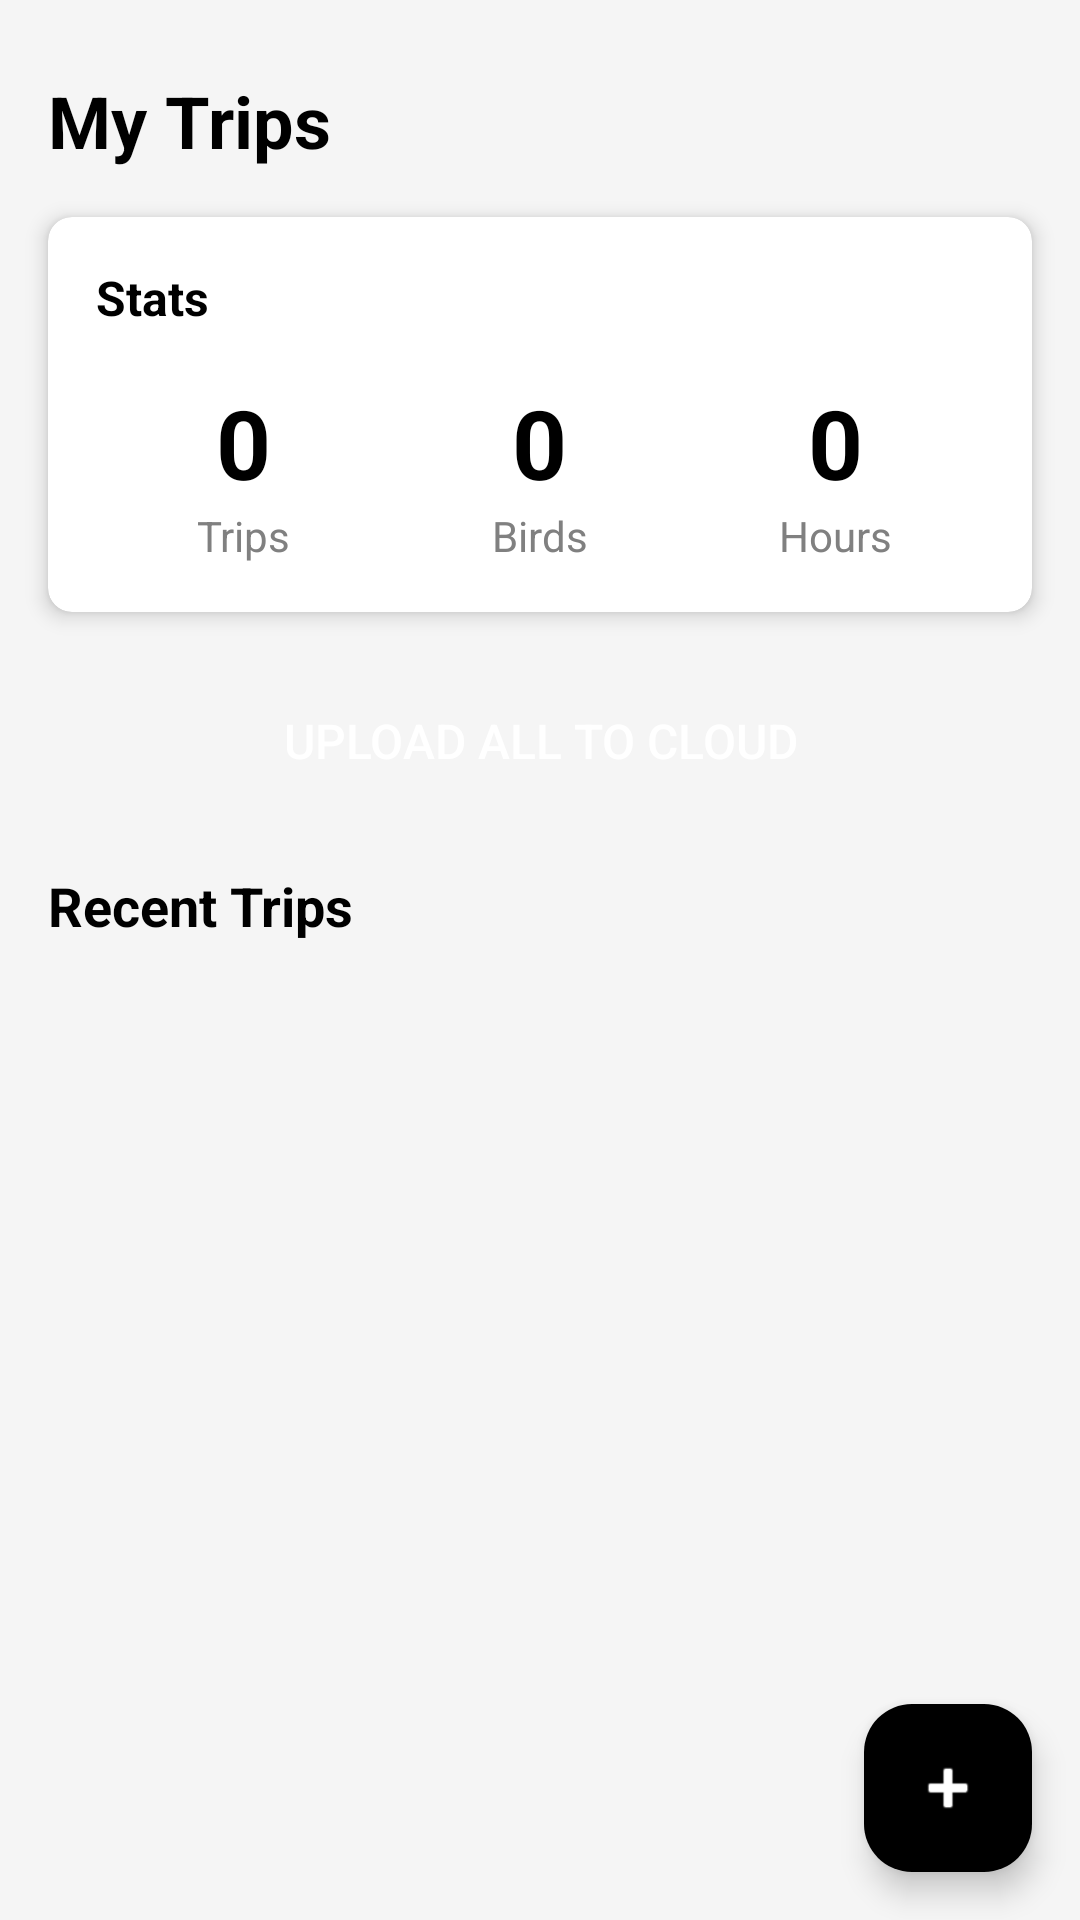

Reconstruct the res/layout file that produces this screen, plus the resources it refers to.
<!-- AndroidManifest.xml: application theme Theme.birdwatchingapp -->
<!-- res/layout/activity_main.xml -->
<?xml version="1.0" encoding="utf-8"?>
<androidx.constraintlayout.widget.ConstraintLayout
    xmlns:android="http://schemas.android.com/apk/res/android"
    xmlns:app="http://schemas.android.com/apk/res-auto"
    android:layout_width="match_parent"
    android:layout_height="match_parent"
    android:background="@color/light_gray">

    <TextView
        android:id="@+id/tvHeader"
        android:layout_width="wrap_content"
        android:layout_height="wrap_content"
        android:text="@string/my_trips"
        android:textSize="24sp"
        android:textColor="@color/black"
        android:textStyle="bold"
        android:layout_marginTop="24dp"
        android:layout_marginStart="16dp"
        app:layout_constraintTop_toTopOf="parent"
        app:layout_constraintStart_toStartOf="parent"/>

    <androidx.cardview.widget.CardView
        android:id="@+id/cardStats"
        android:layout_width="0dp"
        android:layout_height="wrap_content"
        android:layout_marginTop="16dp"
        android:layout_marginStart="16dp"
        android:layout_marginEnd="16dp"
        app:cardCornerRadius="8dp"
        app:cardElevation="4dp"
        app:cardBackgroundColor="@color/white"
        app:layout_constraintTop_toBottomOf="@id/tvHeader"
        app:layout_constraintStart_toStartOf="parent"
        app:layout_constraintEnd_toEndOf="parent">

        <LinearLayout
            android:layout_width="match_parent"
            android:layout_height="wrap_content"
            android:orientation="vertical"
            android:padding="16dp">

            <TextView
                android:layout_width="wrap_content"
                android:layout_height="wrap_content"
                android:text="@string/stats"
                android:textSize="16sp"
                android:textColor="@color/black"
                android:textStyle="bold"
                android:layout_marginBottom="16dp"/>

            <LinearLayout
                android:layout_width="match_parent"
                android:layout_height="wrap_content"
                android:orientation="horizontal"
                android:weightSum="3">

                <LinearLayout
                    android:layout_width="0dp"
                    android:layout_height="wrap_content"
                    android:layout_weight="1"
                    android:orientation="vertical"
                    android:gravity="center">

                    <TextView
                        android:id="@+id/tvTripsCount"
                        android:layout_width="wrap_content"
                        android:layout_height="wrap_content"
                        android:text="0"
                        android:textSize="32sp"
                        android:textColor="@color/black"
                        android:textStyle="bold"/>

                    <TextView
                        android:layout_width="wrap_content"
                        android:layout_height="wrap_content"
                        android:text="@string/trips"
                        android:textSize="14sp"
                        android:textColor="@color/gray"/>
                </LinearLayout>

                <LinearLayout
                    android:layout_width="0dp"
                    android:layout_height="wrap_content"
                    android:layout_weight="1"
                    android:orientation="vertical"
                    android:gravity="center">

                    <TextView
                        android:id="@+id/tvBirdsCount"
                        android:layout_width="wrap_content"
                        android:layout_height="wrap_content"
                        android:text="0"
                        android:textSize="32sp"
                        android:textColor="@color/black"
                        android:textStyle="bold"/>

                    <TextView
                        android:layout_width="wrap_content"
                        android:layout_height="wrap_content"
                        android:text="@string/birds"
                        android:textSize="14sp"
                        android:textColor="@color/gray"/>
                </LinearLayout>

                <LinearLayout
                    android:layout_width="0dp"
                    android:layout_height="wrap_content"
                    android:layout_weight="1"
                    android:orientation="vertical"
                    android:gravity="center">

                    <TextView
                        android:id="@+id/tvHoursCount"
                        android:layout_width="wrap_content"
                        android:layout_height="wrap_content"
                        android:text="0"
                        android:textSize="32sp"
                        android:textColor="@color/black"
                        android:textStyle="bold"/>

                    <TextView
                        android:layout_width="wrap_content"
                        android:layout_height="wrap_content"
                        android:text="@string/hours"
                        android:textSize="14sp"
                        android:textColor="@color/gray"/>
                </LinearLayout>
            </LinearLayout>
        </LinearLayout>
    </androidx.cardview.widget.CardView>

    
    <Button
        android:id="@+id/btnUploadAll"
        android:layout_width="0dp"
        android:layout_height="wrap_content"
        android:layout_marginTop="16dp"
        android:layout_marginStart="16dp"
        android:layout_marginEnd="16dp"
        android:text="@string/upload_all_trips"
        android:textSize="16sp"
        android:textColor="@color/white"
        android:background="@drawable/button_background"
        android:padding="16dp"
        app:layout_constraintTop_toBottomOf="@id/cardStats"
        app:layout_constraintStart_toStartOf="parent"
        app:layout_constraintEnd_toEndOf="parent"/>

    <TextView
        android:id="@+id/tvRecentTrips"
        android:layout_width="wrap_content"
        android:layout_height="wrap_content"
        android:text="@string/recent_trips"
        android:textSize="18sp"
        android:textColor="@color/black"
        android:textStyle="bold"
        android:layout_marginTop="16dp"
        android:layout_marginStart="16dp"
        app:layout_constraintTop_toBottomOf="@id/btnUploadAll"
        app:layout_constraintStart_toStartOf="parent"/>

    <androidx.recyclerview.widget.RecyclerView
        android:id="@+id/recyclerViewTrips"
        android:layout_width="0dp"
        android:layout_height="0dp"
        android:layout_marginTop="12dp"
        android:paddingStart="16dp"
        android:paddingEnd="16dp"
        android:paddingBottom="16dp"
        app:layout_constraintTop_toBottomOf="@id/tvRecentTrips"
        app:layout_constraintBottom_toBottomOf="parent"
        app:layout_constraintStart_toStartOf="parent"
        app:layout_constraintEnd_toEndOf="parent"/>

    <LinearLayout
        android:id="@+id/emptyState"
        android:layout_width="wrap_content"
        android:layout_height="wrap_content"
        android:orientation="vertical"
        android:gravity="center"
        android:visibility="gone"
        app:layout_constraintTop_toBottomOf="@id/tvRecentTrips"
        app:layout_constraintBottom_toBottomOf="parent"
        app:layout_constraintStart_toStartOf="parent"
        app:layout_constraintEnd_toEndOf="parent">

        <TextView
            android:layout_width="wrap_content"
            android:layout_height="wrap_content"
            android:text="@string/no_trips"
            android:textSize="20sp"
            android:textColor="@color/black"
            android:textStyle="bold"
            android:layout_marginBottom="8dp"/>

        <TextView
            android:layout_width="wrap_content"
            android:layout_height="wrap_content"
            android:text="@string/add_first_trip"
            android:textSize="14sp"
            android:textColor="@color/gray"
            android:gravity="center"/>
    </LinearLayout>

    <com.google.android.material.floatingactionbutton.FloatingActionButton
        android:id="@+id/fabAdd"
        android:layout_width="wrap_content"
        android:layout_height="wrap_content"
        android:layout_margin="16dp"
        android:src="@android:drawable/ic_input_add"
        android:contentDescription="@string/add_trip"
        app:tint="@color/white"
        app:backgroundTint="@color/black"
        app:layout_constraintBottom_toBottomOf="parent"
        app:layout_constraintEnd_toEndOf="parent"/>

</androidx.constraintlayout.widget.ConstraintLayout>
<!-- resources referenced by this layout -->
<resources>
  <color name="black">#000000</color>
  <color name="gray">#808080</color>
  <color name="light_gray">#F5F5F5</color>
  <color name="white">#FFFFFF</color>
  <string name="add_first_trip">Tap + to add your first trip</string>
  <string name="add_trip">Add Trip</string>
  <string name="birds">Birds</string>
  <string name="hours">Hours</string>
  <string name="my_trips">My Trips</string>
  <string name="no_trips">No Trips Yet</string>
  <string name="recent_trips">Recent Trips</string>
  <string name="stats">Stats</string>
  <string name="trips">Trips</string>
  <string name="upload_all_trips">Upload All to Cloud</string>
  <style name="Theme.birdwatchingapp" parent="Theme.Material3.DayNight.NoActionBar">
          <item name="colorPrimary">@color/black</item>
          <item name="colorOnPrimary">@color/white</item>
          <item name="android:statusBarColor">@color/black</item>
      </style>
</resources>
